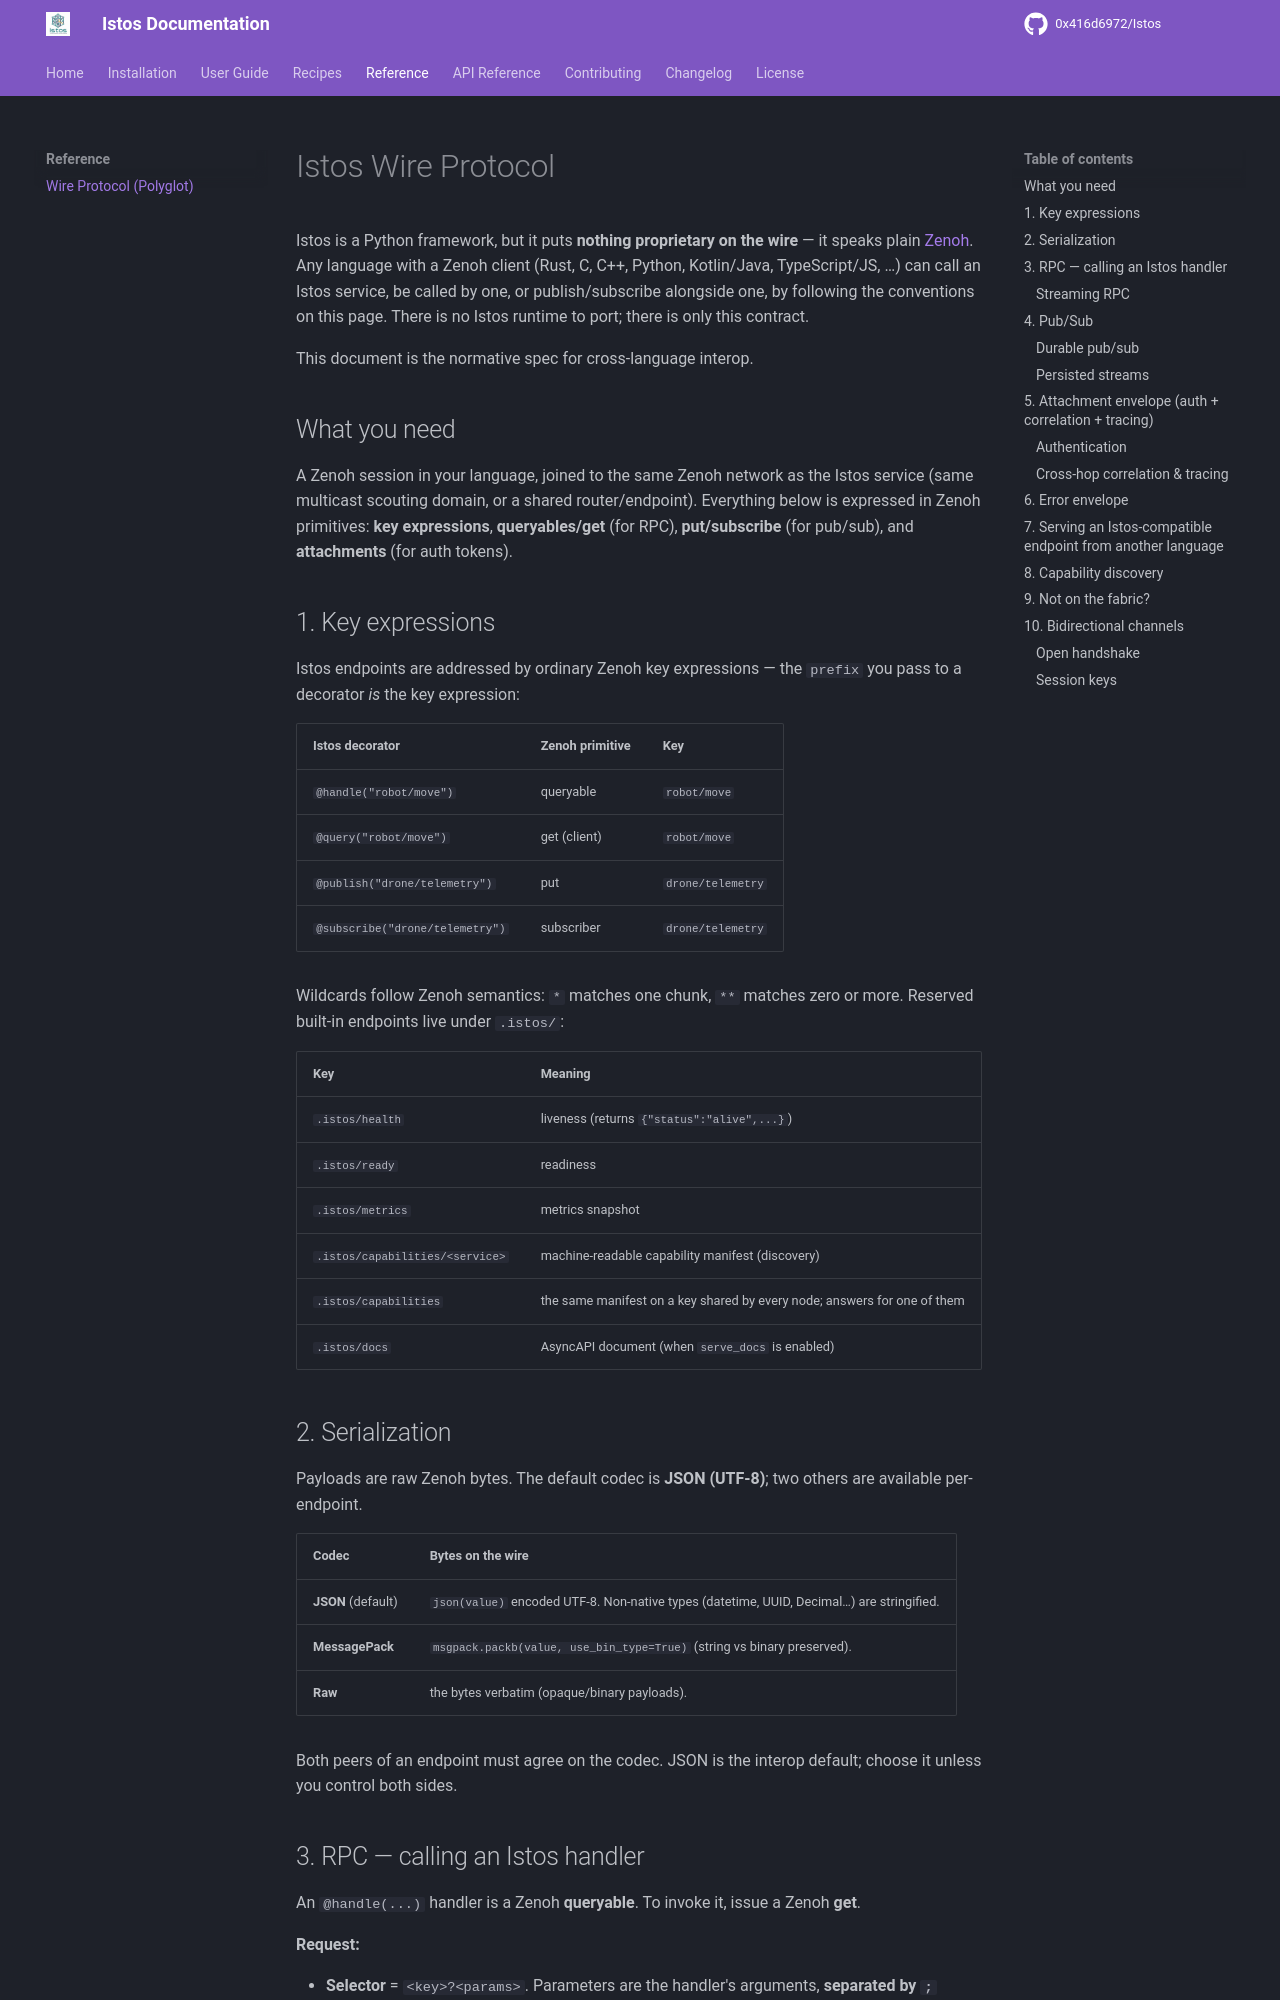

repository: 0x416d6972/Istos · page: reference/wire-protocol/index.html · generator: mkdocs

---
title: Wire Protocol (Polyglot)
---

# Istos Wire Protocol

Istos is a Python framework, but it puts **nothing proprietary on the wire** — it
speaks plain [Zenoh](https://zenoh.io). Any language with a Zenoh client (Rust, C,
C++, Python, Kotlin/Java, TypeScript/JS, …) can call an Istos service, be called
by one, or publish/subscribe alongside one, by following the conventions on this
page. There is no Istos runtime to port; there is only this contract.

This document is the normative spec for cross-language interop.

## What you need

A Zenoh session in your language, joined to the same Zenoh network as the Istos
service (same multicast scouting domain, or a shared router/endpoint). Everything
below is expressed in Zenoh primitives: **key expressions**, **queryables/get**
(for RPC), **put/subscribe** (for pub/sub), and **attachments** (for auth tokens).

## 1. Key expressions

Istos endpoints are addressed by ordinary Zenoh key expressions — the `prefix`
you pass to a decorator *is* the key expression:

| Istos decorator | Zenoh primitive | Key |
|---|---|---|
| `@handle("robot/move")` | queryable | `robot/move` |
| `@query("robot/move")` | get (client) | `robot/move` |
| `@publish("drone/telemetry")` | put | `drone/telemetry` |
| `@subscribe("drone/telemetry")` | subscriber | `drone/telemetry` |

Wildcards follow Zenoh semantics: `*` matches one chunk, `**` matches zero or
more. Reserved built-in endpoints live under `.istos/`:

| Key | Meaning |
|---|---|
| `.istos/health` | liveness (returns `{"status":"alive",...}`) |
| `.istos/ready` | readiness |
| `.istos/metrics` | metrics snapshot |
| `.istos/capabilities/<service>` | machine-readable capability manifest (discovery) |
| `.istos/capabilities` | the same manifest on a key shared by every node; answers for one of them |
| `.istos/docs` | AsyncAPI document (when `serve_docs` is enabled) |

## 2. Serialization

Payloads are raw Zenoh bytes. The default codec is **JSON (UTF-8)**; two others
are available per-endpoint.

| Codec | Bytes on the wire |
|---|---|
| **JSON** (default) | `json(value)` encoded UTF-8. Non-native types (datetime, UUID, Decimal…) are stringified. |
| **MessagePack** | `msgpack.packb(value, use_bin_type=True)` (string vs binary preserved). |
| **Raw** | the bytes verbatim (opaque/binary payloads). |

Both peers of an endpoint must agree on the codec. JSON is the interop default;
choose it unless you control both sides.
